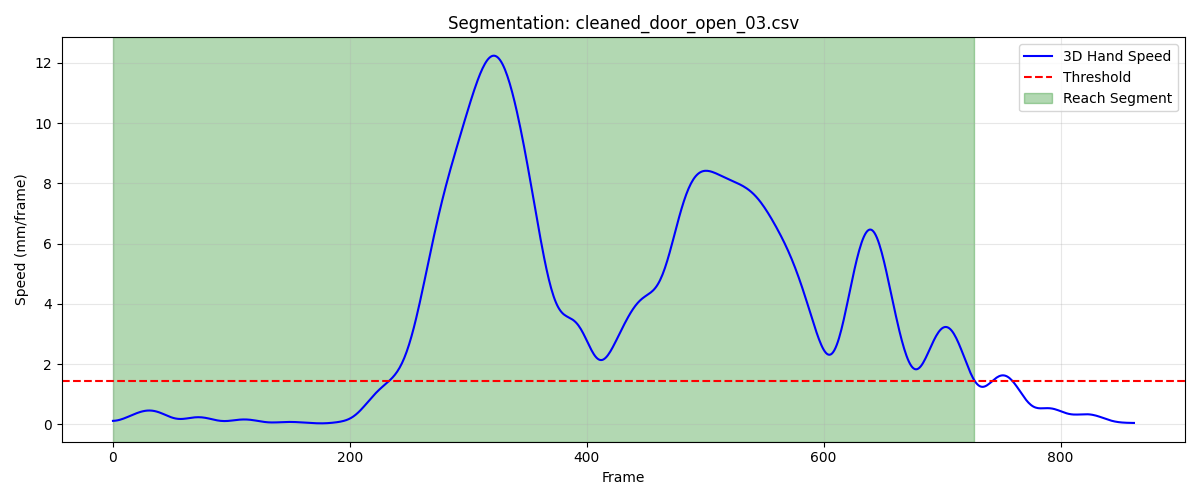

Data behind this chart, as committed beside it:
frame, sub_frame, shoulderr_x, shoulderr_y, shoulderr_z, humr1_x, humr1_y, humr1_z, humr2_x, humr2_y, humr2_z, humr3_x, humr3_y, humr3_z, humr4_x, humr4_y, humr4_z, humr5_x, humr5_y, humr5_z, humr6_x, humr6_y, humr6_z, humr7_x
1, 0, 134.3, -783.7, 573.5, 182.9, -728.9, 435.5, 190.7, -713.9, 364.7, 187.5, -779.9, 425.8, 132.8, -691.4, 417.9, 188.5, -777.3, 367.1, 146.2, -694.4, 363.3, 168.7
2, 0, 134.3, -783.8, 573.5, 182.9, -729, 435.5, 190.6, -714, 364.7, 187.5, -780, 425.8, 132.8, -691.6, 417.8, 188.5, -777.4, 367.1, 146.2, -694.5, 363.2, 168.7
3, 0, 134.3, -783.9, 573.5, 182.9, -729.1, 435.5, 190.6, -714.2, 364.6, 187.5, -780.1, 425.8, 132.8, -691.7, 417.8, 188.5, -777.5, 367.1, 146.2, -694.6, 363.2, 168.6
4, 0, 134.3, -784, 573.5, 182.9, -729.2, 435.4, 190.6, -714.3, 364.6, 187.5, -780.2, 425.8, 132.8, -691.8, 417.8, 188.5, -777.7, 367, 146.2, -694.7, 363.2, 168.6
5, 0, 134.4, -784.1, 573.5, 182.9, -729.4, 435.4, 190.6, -714.4, 364.6, 187.6, -780.3, 425.7, 132.8, -691.9, 417.8, 188.4, -777.8, 367, 146.2, -694.8, 363.2, 168.6
6, 0, 134.4, -784.2, 573.5, 182.9, -729.5, 435.4, 190.6, -714.5, 364.5, 187.6, -780.5, 425.7, 132.8, -692, 417.7, 188.4, -777.9, 367, 146.2, -695, 363.1, 168.5
7, 0, 134.4, -784.3, 573.5, 183, -729.6, 435.3, 190.6, -714.6, 364.5, 187.6, -780.6, 425.7, 132.8, -692.1, 417.7, 188.4, -778.1, 367, 146.2, -695.1, 363.1, 168.5
8, 0, 134.4, -784.4, 573.5, 183, -729.7, 435.3, 190.6, -714.8, 364.5, 187.6, -780.7, 425.7, 132.8, -692.2, 417.7, 188.4, -778.2, 366.9, 146.2, -695.2, 363.1, 168.5
9, 0, 134.5, -784.5, 573.5, 183, -729.8, 435.3, 190.6, -714.9, 364.4, 187.6, -780.8, 425.7, 132.8, -692.3, 417.7, 188.4, -778.3, 366.9, 146.2, -695.3, 363.1, 168.5
10, 0, 134.5, -784.6, 573.5, 183, -729.9, 435.3, 190.6, -715, 364.4, 187.6, -780.9, 425.6, 132.9, -692.4, 417.7, 188.4, -778.5, 366.9, 146.2, -695.4, 363, 168.4
11, 0, 134.5, -784.6, 573.4, 183.1, -730, 435.2, 190.7, -715.2, 364.4, 187.7, -781, 425.6, 132.9, -692.5, 417.6, 188.4, -778.6, 366.9, 146.2, -695.5, 363, 168.4
12, 0, 134.5, -784.7, 573.4, 183.1, -730.1, 435.2, 190.7, -715.3, 364.4, 187.7, -781.1, 425.6, 132.9, -692.6, 417.6, 188.5, -778.7, 366.9, 146.2, -695.6, 363, 168.5
13, 0, 134.6, -784.8, 573.4, 183.1, -730.3, 435.2, 190.7, -715.4, 364.3, 187.7, -781.2, 425.6, 132.9, -692.7, 417.6, 188.5, -778.8, 366.9, 146.3, -695.8, 362.9, 168.5
14, 0, 134.6, -784.9, 573.4, 183.2, -730.4, 435.2, 190.7, -715.5, 364.3, 187.8, -781.3, 425.6, 133, -692.8, 417.6, 188.6, -779, 366.9, 146.3, -695.9, 362.9, 168.5
15, 0, 134.7, -785, 573.4, 183.2, -730.5, 435.2, 190.8, -715.7, 364.3, 187.8, -781.4, 425.6, 133, -692.9, 417.5, 188.6, -779.1, 366.9, 146.3, -696, 362.9, 168.5
16, 0, 134.7, -785.1, 573.4, 183.2, -730.6, 435.1, 190.8, -715.8, 364.2, 187.9, -781.5, 425.6, 133.1, -693, 417.5, 188.7, -779.2, 366.9, 146.4, -696.2, 362.9, 168.6
17, 0, 134.7, -785.2, 573.3, 183.3, -730.7, 435.1, 190.9, -715.9, 364.2, 187.9, -781.7, 425.6, 133.1, -693.1, 417.5, 188.7, -779.4, 366.9, 146.4, -696.3, 362.8, 168.6
18, 0, 134.8, -785.3, 573.3, 183.3, -730.8, 435.1, 190.9, -716.1, 364.2, 188, -781.8, 425.6, 133.2, -693.3, 417.4, 188.8, -779.5, 366.9, 146.5, -696.4, 362.8, 168.7
19, 0, 134.8, -785.3, 573.3, 183.4, -731, 435.1, 191, -716.2, 364.2, 188, -781.9, 425.6, 133.3, -693.4, 417.4, 188.8, -779.7, 366.9, 146.6, -696.6, 362.8, 168.8
20, 0, 134.9, -785.4, 573.3, 183.4, -731.1, 435.1, 191.1, -716.4, 364.2, 188.1, -782.1, 425.6, 133.4, -693.5, 417.4, 188.9, -779.8, 366.9, 146.7, -696.7, 362.7, 168.8
21, 0, 134.9, -785.5, 573.3, 183.5, -731.2, 435.1, 191.1, -716.5, 364.2, 188.1, -782.2, 425.6, 133.4, -693.7, 417.3, 188.9, -780, 366.9, 146.8, -696.9, 362.7, 168.9
22, 0, 135, -785.6, 573.3, 183.6, -731.4, 435, 191.2, -716.7, 364.1, 188.2, -782.4, 425.6, 133.5, -693.8, 417.3, 189, -780.1, 366.9, 146.9, -697, 362.7, 169
23, 0, 135, -785.6, 573.3, 183.6, -731.5, 435, 191.3, -716.9, 364.1, 188.2, -782.6, 425.6, 133.6, -693.9, 417.3, 189, -780.3, 366.9, 147, -697.2, 362.7, 169.1
24, 0, 135, -785.7, 573.3, 183.7, -731.7, 435, 191.4, -717.1, 364.1, 188.3, -782.7, 425.6, 133.7, -694.1, 417.2, 189.1, -780.5, 366.9, 147.1, -697.3, 362.7, 169.2
25, 0, 135.1, -785.8, 573.3, 183.8, -731.8, 435, 191.5, -717.3, 364.1, 188.3, -782.9, 425.6, 133.8, -694.2, 417.2, 189.1, -780.7, 366.9, 147.2, -697.5, 362.6, 169.3
26, 0, 135.1, -785.9, 573.3, 183.9, -732, 435, 191.6, -717.5, 364.1, 188.4, -783.1, 425.7, 133.9, -694.3, 417.2, 189.2, -780.9, 366.9, 147.3, -697.6, 362.6, 169.4
27, 0, 135.1, -785.9, 573.3, 184, -732.1, 435, 191.7, -717.7, 364.1, 188.5, -783.3, 425.7, 134.1, -694.5, 417.2, 189.2, -781, 366.9, 147.4, -697.8, 362.6, 169.5
28, 0, 135.1, -786, 573.3, 184, -732.3, 435, 191.8, -717.8, 364.1, 188.5, -783.4, 425.7, 134.2, -694.6, 417.1, 189.3, -781.2, 366.9, 147.5, -697.9, 362.6, 169.6
29, 0, 135.2, -786.1, 573.3, 184.1, -732.5, 435, 191.9, -718, 364.1, 188.6, -783.6, 425.7, 134.3, -694.7, 417.1, 189.3, -781.4, 366.9, 147.6, -698.1, 362.5, 169.7
30, 0, 135.2, -786.1, 573.3, 184.2, -732.6, 435, 192, -718.2, 364.1, 188.7, -783.8, 425.7, 134.4, -694.8, 417.1, 189.4, -781.6, 366.9, 147.7, -698.2, 362.5, 169.8
31, 0, 135.2, -786.2, 573.3, 184.3, -732.8, 435, 192.1, -718.3, 364.1, 188.8, -784, 425.7, 134.5, -694.9, 417.1, 189.4, -781.7, 367, 147.8, -698.3, 362.5, 169.8
32, 0, 135.2, -786.2, 573.3, 184.4, -732.9, 435, 192.2, -718.5, 364.1, 188.8, -784.1, 425.7, 134.6, -695, 417, 189.5, -781.9, 367, 147.9, -698.5, 362.5, 169.9
33, 0, 135.3, -786.3, 573.2, 184.4, -733, 435, 192.3, -718.6, 364.1, 188.9, -784.3, 425.7, 134.7, -695.1, 417, 189.5, -782, 367, 148, -698.6, 362.4, 170
34, 0, 135.3, -786.3, 573.2, 184.5, -733.1, 435, 192.3, -718.8, 364.1, 189, -784.5, 425.8, 134.7, -695.2, 417, 189.5, -782.1, 367, 148.1, -698.7, 362.4, 170.1
35, 0, 135.3, -786.4, 573.2, 184.5, -733.2, 435, 192.4, -718.9, 364.1, 189, -784.6, 425.8, 134.8, -695.3, 416.9, 189.6, -782.3, 367, 148.2, -698.8, 362.4, 170.1
36, 0, 135.3, -786.4, 573.2, 184.6, -733.3, 435, 192.5, -719, 364, 189.1, -784.7, 425.8, 134.9, -695.3, 416.9, 189.6, -782.4, 367, 148.3, -698.9, 362.3, 170.2
37, 0, 135.4, -786.5, 573.2, 184.6, -733.4, 435, 192.6, -719.1, 364, 189.1, -784.8, 425.8, 135, -695.4, 416.9, 189.6, -782.5, 367, 148.4, -699, 362.3, 170.3
38, 0, 135.4, -786.5, 573.2, 184.7, -733.5, 434.9, 192.6, -719.2, 364, 189.2, -784.9, 425.8, 135, -695.5, 416.9, 189.7, -782.6, 367, 148.5, -699.1, 362.3, 170.4
39, 0, 135.4, -786.5, 573.2, 184.7, -733.5, 434.9, 192.7, -719.3, 364, 189.2, -785, 425.8, 135.1, -695.5, 416.8, 189.7, -782.6, 367, 148.5, -699.2, 362.3, 170.4
40, 0, 135.4, -786.5, 573.2, 184.7, -733.6, 434.9, 192.7, -719.4, 364, 189.2, -785.1, 425.8, 135.1, -695.6, 416.8, 189.7, -782.7, 367, 148.6, -699.2, 362.3, 170.5
41, 0, 135.4, -786.6, 573.2, 184.8, -733.6, 434.9, 192.8, -719.5, 364, 189.2, -785.1, 425.8, 135.2, -695.7, 416.8, 189.7, -782.8, 367, 148.6, -699.3, 362.3, 170.5
42, 0, 135.5, -786.6, 573.2, 184.8, -733.7, 434.9, 192.8, -719.6, 364, 189.3, -785.2, 425.8, 135.2, -695.7, 416.8, 189.7, -782.8, 367, 148.7, -699.3, 362.2, 170.6
43, 0, 135.5, -786.6, 573.2, 184.8, -733.7, 434.9, 192.9, -719.6, 364, 189.3, -785.2, 425.8, 135.2, -695.8, 416.8, 189.8, -782.9, 367, 148.7, -699.4, 362.2, 170.6
44, 0, 135.5, -786.6, 573.2, 184.9, -733.7, 434.9, 192.9, -719.7, 364, 189.3, -785.2, 425.8, 135.3, -695.8, 416.8, 189.8, -782.9, 367, 148.8, -699.4, 362.2, 170.7
45, 0, 135.5, -786.6, 573.2, 184.9, -733.8, 434.9, 192.9, -719.7, 364, 189.3, -785.3, 425.8, 135.3, -695.8, 416.8, 189.8, -783, 367, 148.8, -699.4, 362.2, 170.7
46, 0, 135.5, -786.6, 573.2, 184.9, -733.8, 434.9, 193, -719.8, 364, 189.3, -785.3, 425.8, 135.3, -695.9, 416.7, 189.8, -783, 367, 148.8, -699.5, 362.2, 170.7
47, 0, 135.6, -786.6, 573.2, 184.9, -733.8, 434.9, 193, -719.8, 364, 189.3, -785.3, 425.8, 135.3, -695.9, 416.7, 189.9, -783.1, 367, 148.8, -699.5, 362.2, 170.8
48, 0, 135.6, -786.6, 573.2, 185, -733.8, 434.9, 193, -719.8, 364, 189.4, -785.3, 425.8, 135.3, -695.9, 416.7, 189.9, -783.1, 367, 148.9, -699.5, 362.2, 170.8
49, 0, 135.6, -786.6, 573.2, 185, -733.8, 434.9, 193, -719.9, 364, 189.4, -785.4, 425.9, 135.4, -696, 416.7, 189.9, -783.1, 367.1, 148.9, -699.6, 362.2, 170.8
50, 0, 135.6, -786.5, 573.2, 185, -733.9, 434.9, 193.1, -719.9, 364, 189.4, -785.4, 425.9, 135.4, -696, 416.7, 190, -783.2, 367.1, 148.9, -699.6, 362.2, 170.9
51, 0, 135.7, -786.5, 573.3, 185, -733.9, 434.9, 193.1, -719.9, 364, 189.4, -785.4, 425.9, 135.4, -696, 416.7, 190, -783.2, 367.1, 148.9, -699.6, 362.2, 170.9
52, 0, 135.7, -786.5, 573.3, 185.1, -733.9, 434.9, 193.1, -719.9, 364, 189.4, -785.4, 425.9, 135.4, -696, 416.7, 190, -783.2, 367.1, 148.9, -699.7, 362.2, 170.9
53, 0, 135.7, -786.5, 573.3, 185.1, -733.9, 434.9, 193.1, -720, 364, 189.5, -785.4, 425.9, 135.4, -696.1, 416.7, 190, -783.2, 367.1, 149, -699.7, 362.2, 170.9
54, 0, 135.7, -786.5, 573.3, 185.1, -733.9, 434.9, 193.1, -720, 364, 189.5, -785.4, 425.9, 135.4, -696.1, 416.7, 190.1, -783.3, 367.1, 149, -699.7, 362.2, 170.9
55, 0, 135.8, -786.5, 573.3, 185.1, -733.9, 434.9, 193.2, -720, 364, 189.5, -785.4, 425.9, 135.4, -696.1, 416.7, 190.1, -783.3, 367.1, 149, -699.8, 362.2, 170.9
56, 0, 135.8, -786.5, 573.3, 185.1, -733.9, 434.9, 193.2, -720, 363.9, 189.5, -785.4, 425.9, 135.4, -696.1, 416.7, 190.1, -783.3, 367.1, 149, -699.8, 362.2, 170.9
57, 0, 135.8, -786.5, 573.3, 185.1, -733.9, 434.9, 193.2, -720, 363.9, 189.5, -785.4, 425.9, 135.4, -696.1, 416.7, 190.1, -783.3, 367.1, 149, -699.8, 362.2, 170.9
58, 0, 135.8, -786.5, 573.3, 185.1, -733.9, 434.9, 193.2, -720, 363.9, 189.5, -785.5, 425.9, 135.4, -696.2, 416.7, 190.1, -783.3, 367.1, 149, -699.8, 362.2, 170.9
59, 0, 135.8, -786.5, 573.3, 185.1, -733.9, 434.9, 193.1, -720.1, 363.9, 189.5, -785.5, 425.9, 135.4, -696.2, 416.6, 190.1, -783.3, 367.1, 149, -699.8, 362.1, 170.9
60, 0, 135.8, -786.5, 573.3, 185.1, -734, 434.9, 193.1, -720.1, 363.9, 189.5, -785.5, 425.9, 135.4, -696.2, 416.6, 190.1, -783.3, 367.1, 148.9, -699.9, 362.1, 170.9
... 668 more rows
